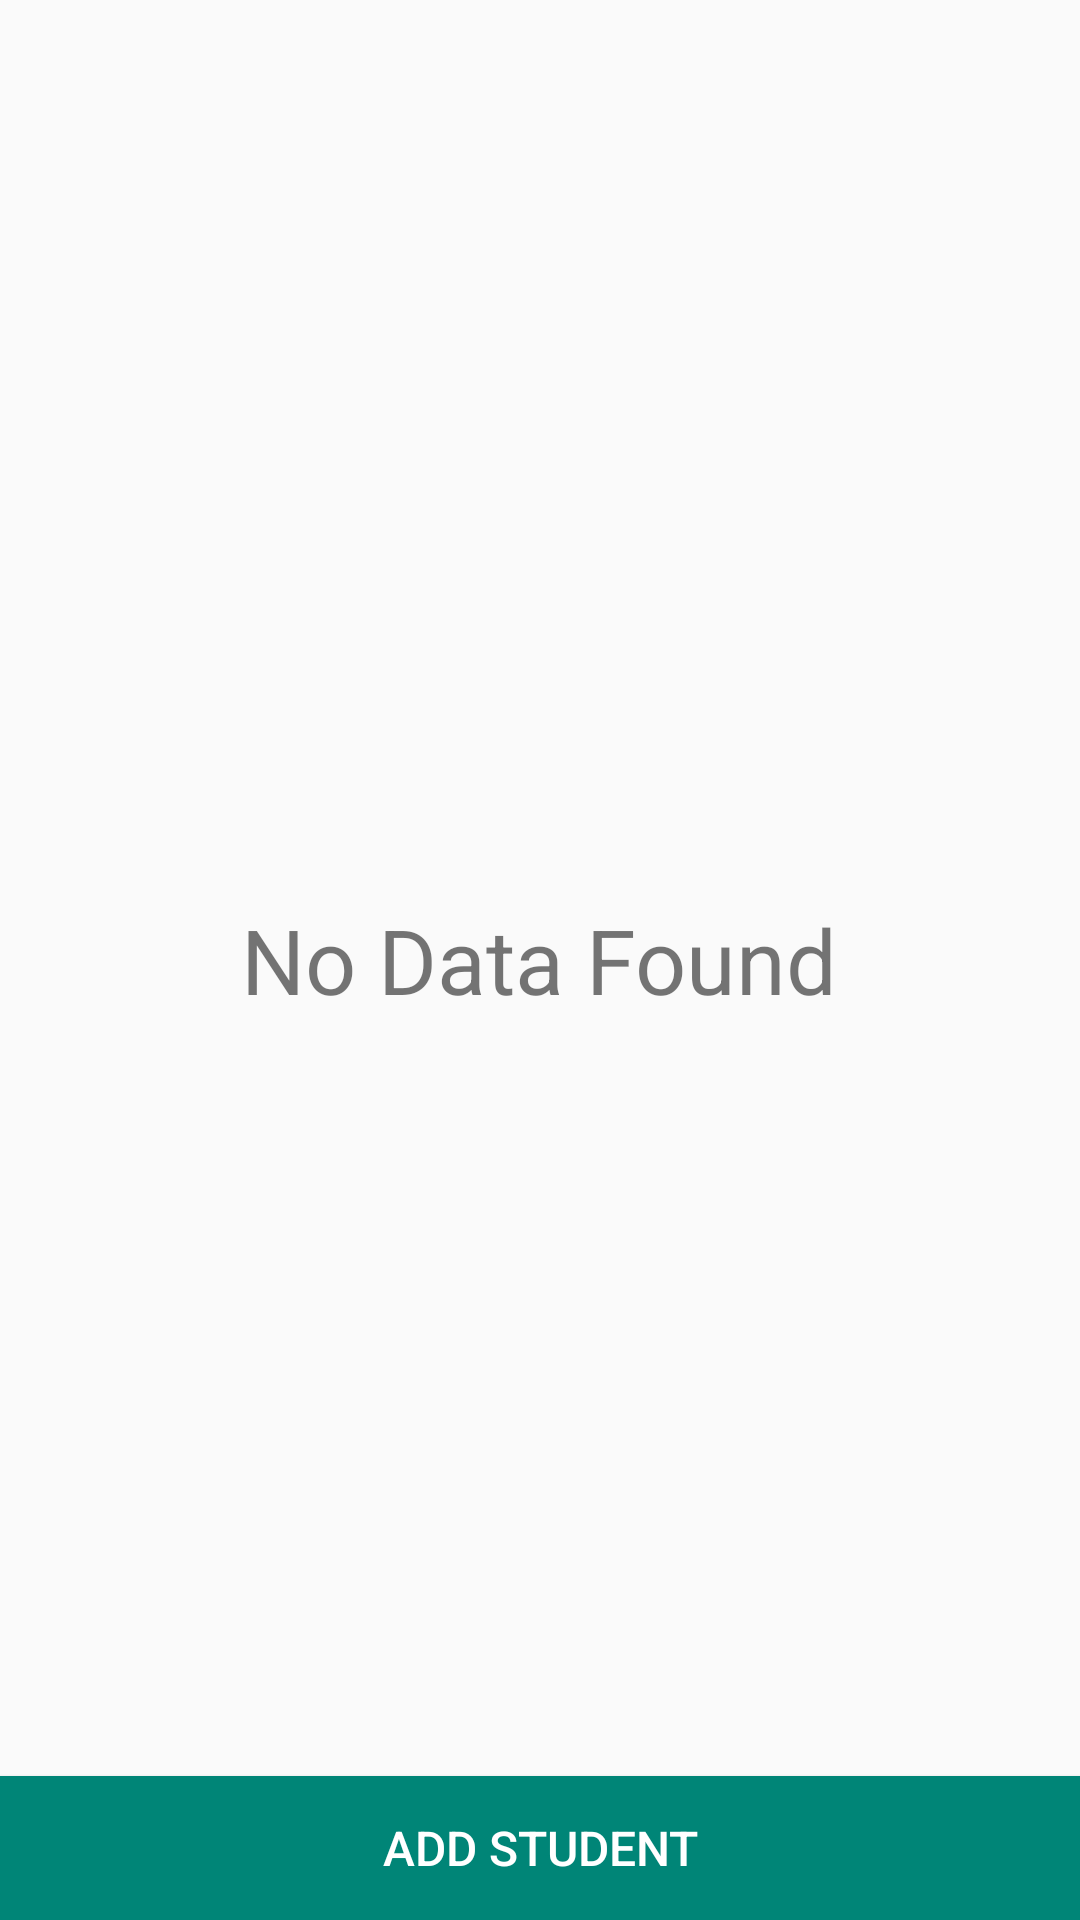

Write the Android layout XML for this screen, with the resource values it uses.
<!-- AndroidManifest.xml: application theme AppTheme -->
<!-- res/layout/fragment_students_list.xml -->
<?xml version="1.0" encoding="utf-8"?>
<FrameLayout xmlns:android="http://schemas.android.com/apk/res/android"
    xmlns:tools="http://schemas.android.com/tools"
    android:layout_width="match_parent"

    android:layout_height="match_parent"
    style="@style/ParentLayout"
    android:id="@+id/frameLayout"
    tools:context=".fragments.StudentsListFragment">

        <android.support.v7.widget.RecyclerView
            android:id="@+id/recycler_view"
            android:padding="@dimen/layout_padding"
            android:layout_width="match_parent"
            android:layout_height="wrap_content"
            android:visibility="gone"/>

        <TextView
            android:id="@+id/fragment_students_list_tv_nodatafound"
            android:layout_width="wrap_content"
            android:textSize="@dimen/header"
            android:layout_height="wrap_content"
            android:text="@string/fragment_students_list_tv_nodata"
            android:layout_gravity="center"/>

        <RelativeLayout
            android:layout_width="wrap_content"
            android:layout_height="wrap_content">

            <Button
                android:id="@+id/fragment_studentsList_btn_add"
                style="@style/primaryButton"
                android:layout_alignParentBottom="true"
                android:text="@string/fragment_student_list_btn_add"
                />

        </RelativeLayout>


    </FrameLayout>
<!-- resources referenced by this layout -->
<resources>
  <dimen name="header">30sp</dimen>
  <dimen name="layout_padding">10dp</dimen>
  <string name="fragment_student_list_btn_add">Add Student</string>
  <string name="fragment_students_list_tv_nodata">No Data Found</string>
  <style name="ParentLayout">
          <item name="android:layout_height">match_parent</item>
          <item name="android:layout_width">match_parent</item>
      </style>
  <style name="primaryButton">
          <item name="android:background">@color/colorPrimaryBtn</item>
          <item name="android:textSize">@dimen/btn_txt_size</item>
          <item name="android:layout_width">match_parent</item>
          <item name="android:layout_height">wrap_content</item>
          <item name="android:textColor">@color/colorPrimaryBtnText</item>
      </style>
  <style name="AppTheme" parent="Theme.AppCompat.Light.NoActionBar">
          
          <item name="colorPrimary">@color/colorPrimary</item>
          <item name="colorPrimaryDark">@color/colorPrimaryDark</item>
          <item name="colorAccent">@color/colorAccent</item>
      </style>
  <color name="colorPrimaryBtn">#008577</color>
  <dimen name="btn_txt_size">16sp</dimen>
  <color name="colorPrimaryBtnText">#ffffff</color>
  <color name="colorPrimary">#008577</color>
  <color name="colorPrimaryDark">#00574B</color>
  <color name="colorAccent">#D81B60</color>
</resources>
